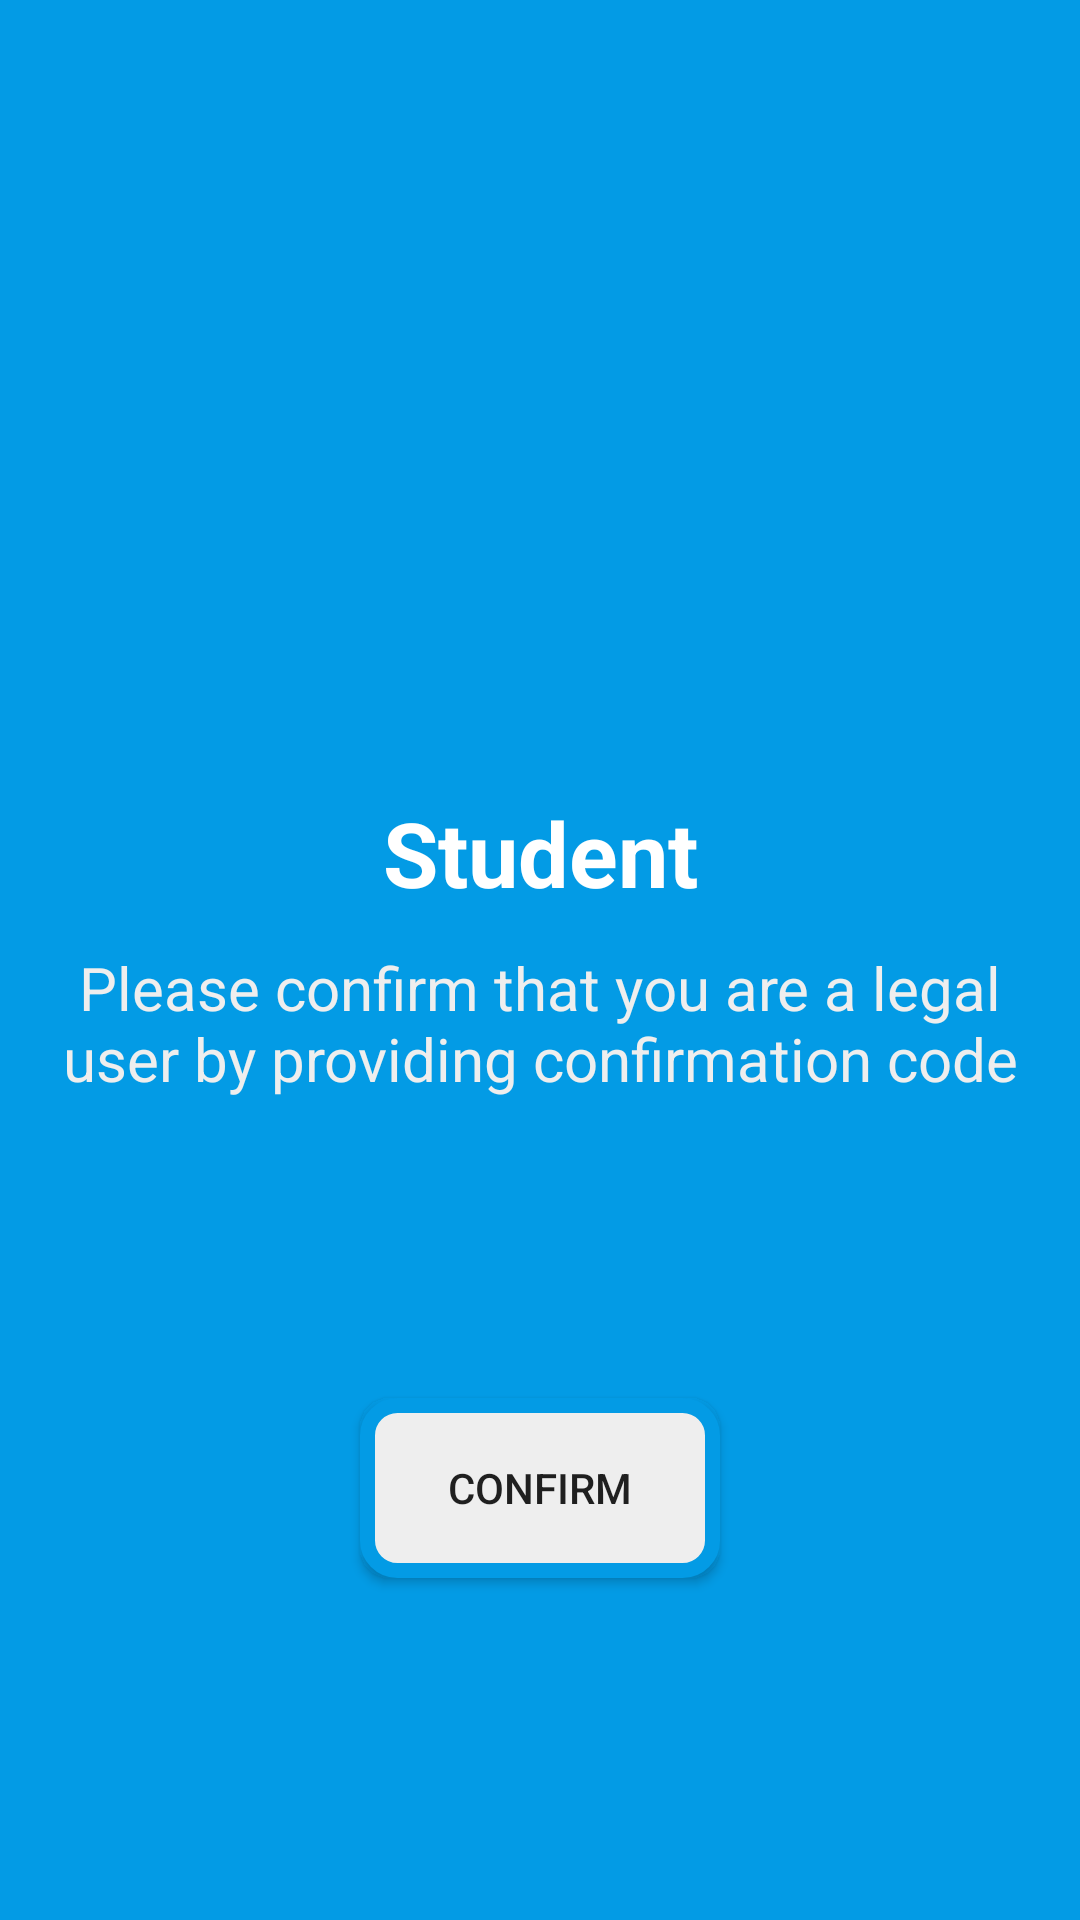

Write the Android layout XML for this screen, with the resource values it uses.
<!-- AndroidManifest.xml: application theme AppTheme -->
<!-- res/layout/fragment_confirmation.xml -->
<?xml version="1.0" encoding="utf-8"?>
<LinearLayout xmlns:android="http://schemas.android.com/apk/res/android"
    xmlns:tools="http://schemas.android.com/tools"
    android:layout_width="match_parent"
    android:layout_height="match_parent"
    android:background="@color/blue600"
    android:gravity="center"
    android:orientation="vertical"
    android:weightSum="10"
    tools:context=".ConfirmationFragment">

    <LinearLayout
        android:layout_width="match_parent"
        android:layout_height="0dp"
        android:layout_weight="4"
        android:gravity="center"
        android:orientation="vertical">

        <ImageView
            android:layout_width="150dp"
            android:layout_height="150dp"
            android:src="@drawable/diu" />

    </LinearLayout>

    <LinearLayout
        android:layout_width="match_parent"
        android:layout_height="0dp"
        android:layout_weight="6"
        android:orientation="vertical"
        android:weightSum="5">

        <TextView
            android:layout_width="match_parent"
            android:layout_height="0dp"
            android:layout_weight="1"
            android:autoSizeMaxTextSize="30sp"
            android:autoSizeMinTextSize="15sp"
            android:autoSizeTextType="uniform"
            android:gravity="center"
            android:text="Student"
            android:textColor="@color/white"
            android:textStyle="bold" />

        <TextView
            android:layout_width="match_parent"
            android:layout_height="0dp"
            android:layout_marginLeft="20dp"
            android:layout_marginRight="20dp"
            android:layout_weight="1"
            android:autoSizeMaxTextSize="20sp"
            android:autoSizeMinTextSize="10sp"
            android:autoSizeTextType="uniform"
            android:gravity="center"
            android:text="Please confirm that you are a legal user by providing confirmation code"
            android:textColor="@color/gray200" />

        <EditText
            android:id="@+id/confirm_code_et"
            android:layout_width="match_parent"
            android:layout_height="0dp"
            android:layout_marginLeft="40dp"
            android:layout_marginTop="20dp"
            android:layout_marginRight="40dp"
            android:layout_marginBottom="20dp"
            android:layout_weight="1"
            android:background="@drawable/security_code_et_background"
            android:gravity="center" />

        <Button
            android:id="@+id/confirm_code_btn"
            android:layout_width="120dp"
            android:layout_height="60dp"
            android:layout_gravity="center"
            android:background="@drawable/light_button_background"
            android:text="Confirm" />

    </LinearLayout>


</LinearLayout>
<!-- resources referenced by this layout -->
<resources>
  <color name="blue600">#039BE5</color>
  <color name="gray200">#EEEEEE</color>
  <color name="white">#FFFFFF</color>
  <!-- drawable light_button_background (drawable) -->
  <?xml version="1.0" encoding="utf-8"?>
  <shape xmlns:android="http://schemas.android.com/apk/res/android"
      android:shape="rectangle">
  
      <solid android:color="@color/gray200" />
      <stroke
          android:width="5dp"
          android:color="@color/blue600" />
  
      <corners android:radius="10dp" />
  </shape>
  <style name="AppTheme" parent="Theme.AppCompat.Light.NoActionBar">
          
          <item name="colorPrimary">@color/colorPrimary</item>
          <item name="colorPrimaryDark">@color/colorPrimaryDark</item>
          <item name="colorAccent">@color/colorAccent</item>
      </style>
  <color name="colorPrimary">#1565C0</color>
  <color name="colorPrimaryDark">#0D47A1</color>
  <color name="colorAccent">#D81B60</color>
</resources>
